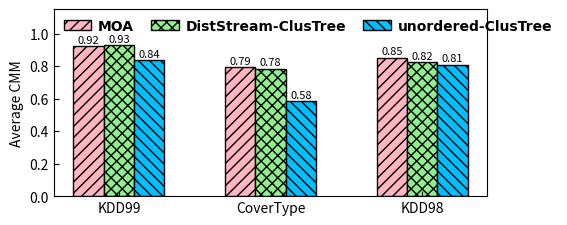

Write Python code to recreate this figure.
import matplotlib.pyplot as plt

dir = '../../Data/ClusteringQuality/ClusTree/'
font = {'family': 'Times New Roman',
        'weight': 'bold',
        'size': 10,
        }

datasets = ['KDD99', 'CoverType', 'KDD98']

moa = [0.921711248, 0.793698678, 0.851896573]
ordered_ClusTree = [0.927299924, 0.784683554, 0.822933404]
unordered_ClusTree = [0.835608154, 0.583772748, 0.806930145]

pos = list(range(len(moa)))
width = 0.2
plt.rcParams['xtick.direction'] = 'in'
plt.rcParams['ytick.direction'] = 'in'

fig, ax = plt.subplots(figsize=(5.1, 2.2))
plt.subplots_adjust(
    left=0.12,
    bottom=0.1,
    right=0.97,
    top=0.95,
    wspace=0.00,
    hspace=0.00)

rects1 = plt.bar(pos, moa, width, color='lightpink', hatch='///', label="MOA", edgecolor='black')

rects2 = plt.bar([p + width for p in pos], ordered_ClusTree, width, color='lightgreen', label="DistStream-ClusTree", hatch='xxx', edgecolor='black')

rects3 = plt.bar([p + width * 2 for p in pos], unordered_ClusTree, width, color='deepskyblue', label="unordered-ClusTree", hatch='\\\\\\', edgecolor='black')

plt.ylabel('Average CMM', size=10, weight='medium')
ax.set_xticks([p + 1.0 * width for p in pos])
ax.set_xticklabels(datasets)

plt.ylim(0, 1.15)
# plt.legend(loc='upper left', prop=font, frameon=False)
plt.legend(loc='upper left', prop=font, frameon=False, labelspacing=0.2, ncol=3, borderaxespad=0.3, columnspacing=1.2, handletextpad=0.5)

def autolabel(rects, loc, angle):
    for rect in rects:
        h = rect.get_height()
        ax.text(rect.get_x()+rect.get_width()/2.+loc, 1.01*h, '%0.2f'%float(h),
                ha='center', va='bottom', fontsize=8, rotation=angle)

autolabel(rects1, 0, 0)
autolabel(rects2, 0, 0)
autolabel(rects3, 0, 0)
plt.show()
# plt.savefig(dir + "ClusTreeAverageCMM-order-unorder.pdf")
